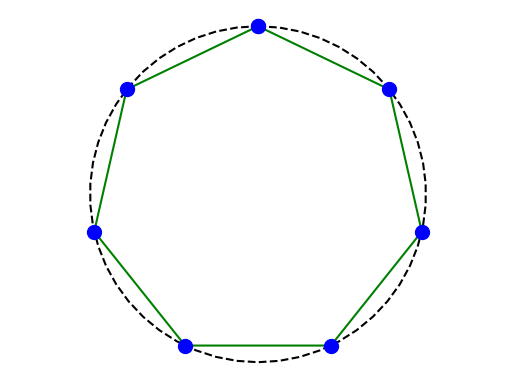

Reproduce this figure in Python.
# -*- coding: utf-8 -*-
"""
Created on Sat Jan 14 13:40:39 2023

@author: ignorama
"""

import numpy as np
import matplotlib.pyplot as plt


def plot_circ(*args, R = 1, C = (0,0), N = 50, **kwargs):
    α = np.linspace(0, 2*np.pi, N+1)
    x = C[0] + R*np.sin(α)
    y = C[1] + R*np.cos(α)
    plt.gca().plot( x, y, *args, **kwargs )
    plt.gca().axis('equal')


plot_circ('k--')
plot_circ('g-', N = 7)
plot_circ('bo', N = 7, markersize = 10)
plt.axis('off')